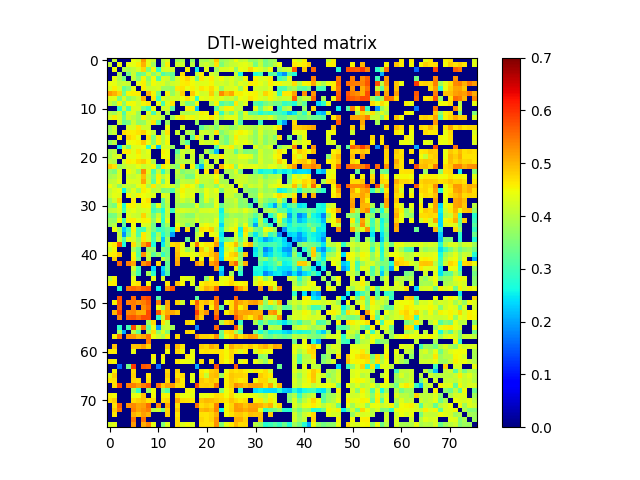

The table this chart was drawn from, first rows:
0.000000000000000000e+00, 4.102430483928862781e-01, 0.000000000000000000e+00, 0.000000000000000000e+00, 0.000000000000000000e+00, 4.433884102637257740e-01, 4.277941223437388141e-01, 5.228009228566860012e-01, 4.356099421110802838e-01, 4.131443046340306235e-01, 0.000000000000000000e+00, 3.971642731317919783e-01, 4.289840670459796890e-01, 0.000000000000000000e+00, 3.791872662959108187e-01, 3.899732786760424230e-01, 0.000000000000000000e+00, 3.715769843236301773e-01, 0.000000000000000000e+00, 3.898158367719838924e-01, 3.830809681035580172e-01, 4.050769848619371061e-01, 4.883875501646081085e-01, 3.701842822203992855e-01
4.102430483928862781e-01, 0.000000000000000000e+00, 4.461895420385684763e-01, 0.000000000000000000e+00, 4.429609196675410865e-01, 4.393900165673574887e-01, 4.582179306239985150e-01, 5.055209364103618874e-01, 4.377027362212780881e-01, 3.826180602515472096e-01, 0.000000000000000000e+00, 3.853198295146976204e-01, 4.577928668545788726e-01, 0.000000000000000000e+00, 4.200676652495407004e-01, 4.153651509189197899e-01, 0.000000000000000000e+00, 4.042729195648783191e-01, 0.000000000000000000e+00, 4.059888651280085803e-01, 4.183896693521029775e-01, 3.947835200578916903e-01, 4.683615091258210850e-01, 3.504161817271094770e-01
0.000000000000000000e+00, 4.461895420385684763e-01, 0.000000000000000000e+00, 3.989354399195759182e-01, 3.935436933685728111e-01, 4.083318973314380984e-01, 4.267301545504705862e-01, 4.760176407823796252e-01, 3.493950021586276766e-01, 4.515647439414314790e-01, 2.864550980972204175e-01, 4.215291507173076213e-01, 4.268318005193891262e-01, 4.200588640581492950e-01, 0.000000000000000000e+00, 0.000000000000000000e+00, 4.558496989672092825e-01, 0.000000000000000000e+00, 2.516069523782010209e-01, 0.000000000000000000e+00, 4.365442283912845944e-01, 0.000000000000000000e+00, 3.782430773373667843e-01, 4.270114658122373119e-01
0.000000000000000000e+00, 0.000000000000000000e+00, 3.989354399195759182e-01, 0.000000000000000000e+00, 3.425836378241944868e-01, 4.165361404959901925e-01, 3.259111286986576261e-01, 3.441787993394864187e-01, 4.278149025016398932e-01, 3.632320104730389909e-01, 4.079121653163101935e-01, 3.101206527332889262e-01, 3.392049422698785177e-01, 3.301940273759493838e-01, 0.000000000000000000e+00, 4.707722365856171209e-01, 0.000000000000000000e+00, 0.000000000000000000e+00, 4.126584438609643968e-01, 4.571344257648923270e-01, 0.000000000000000000e+00, 4.254661536322122961e-01, 4.033846287597944724e-01, 0.000000000000000000e+00
0.000000000000000000e+00, 4.429609196675410865e-01, 3.935436933685728111e-01, 3.425836378241944868e-01, 0.000000000000000000e+00, 4.117635913452462049e-01, 3.577404012040684145e-01, 4.517602439561285155e-01, 3.627369031989652881e-01, 4.507038945231284233e-01, 3.129915362824122194e-01, 4.268068979281680053e-01, 4.196203462672404849e-01, 3.504248838572751046e-01, 4.271050423977937882e-01, 4.599087617011017870e-01, 4.802854886936422929e-01, 4.441638985641139237e-01, 3.370700006458565157e-01, 4.628253896391196776e-01, 4.365103901469242209e-01, 4.612224581392301848e-01, 4.212901182182630100e-01, 4.484505909529690193e-01
4.433884102637257740e-01, 4.393900165673574887e-01, 4.083318973314380984e-01, 4.165361404959901925e-01, 4.117635913452462049e-01, 0.000000000000000000e+00, 4.386160782404870950e-01, 4.573531526973944050e-01, 3.885113888938874216e-01, 4.501868501417840007e-01, 4.283165158550474860e-01, 4.321139597775282004e-01, 3.999320480056081095e-01, 4.206974156241742868e-01, 4.266945415281727105e-01, 4.588911512476919752e-01, 4.635143085714877875e-01, 4.498410271106669245e-01, 4.295627112081786825e-01, 4.343150138095259183e-01, 4.356901716414874892e-01, 4.512831040233407087e-01, 4.192450431386383070e-01, 4.247791034260117726e-01
4.277941223437388141e-01, 4.582179306239985150e-01, 4.267301545504705862e-01, 3.259111286986576261e-01, 3.577404012040684145e-01, 4.386160782404870950e-01, 0.000000000000000000e+00, 4.590760576752719868e-01, 4.180089544980316041e-01, 4.188110005764734134e-01, 4.284921374498794067e-01, 3.756154417468737794e-01, 3.748012103944162732e-01, 3.671424484448344017e-01, 4.636422610769477815e-01, 4.688769878426536919e-01, 4.423920214301190201e-01, 4.540505165450897107e-01, 4.332319867840840888e-01, 4.650127646633779865e-01, 4.531885315249539747e-01, 4.733926041704472065e-01, 4.427926615792073806e-01, 3.728048233964785796e-01
5.228009228566860012e-01, 5.055209364103618874e-01, 4.760176407823796252e-01, 3.441787993394864187e-01, 4.517602439561285155e-01, 4.573531526973944050e-01, 4.590760576752719868e-01, 0.000000000000000000e+00, 5.051301729584848355e-01, 4.537600795123443165e-01, 3.457479774301486231e-01, 0.000000000000000000e+00, 4.561587044137976887e-01, 3.734471104992767021e-01, 4.197732475646794859e-01, 4.830870217012039891e-01, 0.000000000000000000e+00, 4.864570772648325048e-01, 4.459267279955588803e-01, 4.210622944789236266e-01, 4.249422795934428843e-01, 4.862607810246187268e-01, 4.111491509503413244e-01, 5.334814980601774170e-01
4.356099421110802838e-01, 4.377027362212780881e-01, 3.493950021586276766e-01, 4.278149025016398932e-01, 3.627369031989652881e-01, 3.885113888938874216e-01, 4.180089544980316041e-01, 5.051301729584848355e-01, 0.000000000000000000e+00, 4.634791089288770038e-01, 2.980458920666241851e-01, 4.346188162932864141e-01, 4.105027211945648791e-01, 4.256843919346108840e-01, 4.216988080988282039e-01, 4.456447207086868811e-01, 4.652982049329181802e-01, 4.416259550196567907e-01, 2.881284763899421009e-01, 4.428254756166989936e-01, 4.343752464011679804e-01, 4.528615030733559865e-01, 4.241348032360052756e-01, 4.356133972047306901e-01
4.131443046340306235e-01, 3.826180602515472096e-01, 4.515647439414314790e-01, 3.632320104730389909e-01, 4.507038945231284233e-01, 4.501868501417840007e-01, 4.188110005764734134e-01, 4.537600795123443165e-01, 4.634791089288770038e-01, 0.000000000000000000e+00, 4.478751540084934812e-01, 3.036046283749129215e-01, 4.344541669610493817e-01, 4.686034241206782913e-01, 0.000000000000000000e+00, 4.112488748163182772e-01, 3.448656990905911157e-01, 3.621193008726161233e-01, 4.479197593497408758e-01, 0.000000000000000000e+00, 0.000000000000000000e+00, 3.953318913584781824e-01, 4.525433148241094772e-01, 3.103554397798892195e-01
0.000000000000000000e+00, 0.000000000000000000e+00, 2.864550980972204175e-01, 4.079121653163101935e-01, 3.129915362824122194e-01, 4.283165158550474860e-01, 4.284921374498794067e-01, 3.457479774301486231e-01, 2.980458920666241851e-01, 4.478751540084934812e-01, 0.000000000000000000e+00, 4.197981470238367763e-01, 4.229183338800007741e-01, 3.248043682282463207e-01, 0.000000000000000000e+00, 0.000000000000000000e+00, 4.576945460119928866e-01, 4.564847067126828750e-01, 2.257314091534025069e-01, 0.000000000000000000e+00, 0.000000000000000000e+00, 0.000000000000000000e+00, 3.156638886666617849e-01, 4.126644139715999193e-01
3.971642731317919783e-01, 3.853198295146976204e-01, 4.215291507173076213e-01, 3.101206527332889262e-01, 4.268068979281680053e-01, 4.321139597775282004e-01, 3.756154417468737794e-01, 0.000000000000000000e+00, 4.346188162932864141e-01, 3.036046283749129215e-01, 4.197981470238367763e-01, 0.000000000000000000e+00, 3.914360088892019918e-01, 0.000000000000000000e+00, 0.000000000000000000e+00, 3.973614760481660735e-01, 3.918609361553789250e-01, 3.982588643077735191e-01, 4.231547388652174835e-01, 4.559884956126710742e-01, 4.485808340430537111e-01, 0.000000000000000000e+00, 4.645080403091180199e-01, 2.884705739977229122e-01
4.289840670459796890e-01, 4.577928668545788726e-01, 4.268318005193891262e-01, 3.392049422698785177e-01, 4.196203462672404849e-01, 3.999320480056081095e-01, 3.748012103944162732e-01, 4.561587044137976887e-01, 4.105027211945648791e-01, 4.344541669610493817e-01, 4.229183338800007741e-01, 3.914360088892019918e-01, 0.000000000000000000e+00, 3.776746571685025144e-01, 4.474560508286081206e-01, 4.674682995790738205e-01, 4.429237648880899880e-01, 4.515149961712380811e-01, 4.250128617374718254e-01, 4.451378750305527987e-01, 4.471589199276849169e-01, 4.653397638986626061e-01, 4.400331260136270961e-01, 3.936340854931720812e-01
0.000000000000000000e+00, 0.000000000000000000e+00, 4.200588640581492950e-01, 3.301940273759493838e-01, 3.504248838572751046e-01, 4.206974156241742868e-01, 3.671424484448344017e-01, 3.734471104992767021e-01, 4.256843919346108840e-01, 4.686034241206782913e-01, 3.248043682282463207e-01, 0.000000000000000000e+00, 3.776746571685025144e-01, 0.000000000000000000e+00, 0.000000000000000000e+00, 0.000000000000000000e+00, 0.000000000000000000e+00, 0.000000000000000000e+00, 3.757458634276670262e-01, 0.000000000000000000e+00, 0.000000000000000000e+00, 0.000000000000000000e+00, 3.845197341056553197e-01, 0.000000000000000000e+00
3.791872662959108187e-01, 4.200676652495407004e-01, 0.000000000000000000e+00, 0.000000000000000000e+00, 4.271050423977937882e-01, 4.266945415281727105e-01, 4.636422610769477815e-01, 4.197732475646794859e-01, 4.216988080988282039e-01, 0.000000000000000000e+00, 0.000000000000000000e+00, 0.000000000000000000e+00, 4.474560508286081206e-01, 0.000000000000000000e+00, 0.000000000000000000e+00, 4.178789569805743120e-01, 0.000000000000000000e+00, 0.000000000000000000e+00, 0.000000000000000000e+00, 3.240942419772253058e-01, 3.734724861173557842e-01, 3.903902839334387753e-01, 3.541572415681021879e-01, 4.093115808988462834e-01
3.899732786760424230e-01, 4.153651509189197899e-01, 0.000000000000000000e+00, 4.707722365856171209e-01, 4.599087617011017870e-01, 4.588911512476919752e-01, 4.688769878426536919e-01, 4.830870217012039891e-01, 4.456447207086868811e-01, 4.112488748163182772e-01, 0.000000000000000000e+00, 3.973614760481660735e-01, 4.674682995790738205e-01, 0.000000000000000000e+00, 4.178789569805743120e-01, 0.000000000000000000e+00, 3.979704449195838878e-01, 3.782158759805239190e-01, 0.000000000000000000e+00, 4.198593313719398146e-01, 4.174169124725253255e-01, 3.990878042475993759e-01, 4.659322529069280239e-01, 3.545573952827982822e-01
0.000000000000000000e+00, 0.000000000000000000e+00, 4.558496989672092825e-01, 0.000000000000000000e+00, 4.802854886936422929e-01, 4.635143085714877875e-01, 4.423920214301190201e-01, 0.000000000000000000e+00, 4.652982049329181802e-01, 3.448656990905911157e-01, 4.576945460119928866e-01, 3.918609361553789250e-01, 4.429237648880899880e-01, 0.000000000000000000e+00, 0.000000000000000000e+00, 3.979704449195838878e-01, 0.000000000000000000e+00, 3.211558630361202038e-01, 4.669533074790722105e-01, 4.008211002185856908e-01, 0.000000000000000000e+00, 4.005234115482513846e-01, 0.000000000000000000e+00, 3.789165588147767050e-01
3.715769843236301773e-01, 4.042729195648783191e-01, 0.000000000000000000e+00, 0.000000000000000000e+00, 4.441638985641139237e-01, 4.498410271106669245e-01, 4.540505165450897107e-01, 4.864570772648325048e-01, 4.416259550196567907e-01, 3.621193008726161233e-01, 4.564847067126828750e-01, 3.982588643077735191e-01, 4.515149961712380811e-01, 0.000000000000000000e+00, 0.000000000000000000e+00, 3.782158759805239190e-01, 3.211558630361202038e-01, 0.000000000000000000e+00, 0.000000000000000000e+00, 4.295835874676308119e-01, 4.176271994237105156e-01, 4.205501412407937067e-01, 4.548120784574781750e-01, 3.753592816905272911e-01
0.000000000000000000e+00, 0.000000000000000000e+00, 2.516069523782010209e-01, 4.126584438609643968e-01, 3.370700006458565157e-01, 4.295627112081786825e-01, 4.332319867840840888e-01, 4.459267279955588803e-01, 2.881284763899421009e-01, 4.479197593497408758e-01, 2.257314091534025069e-01, 4.231547388652174835e-01, 4.250128617374718254e-01, 3.757458634276670262e-01, 0.000000000000000000e+00, 0.000000000000000000e+00, 4.669533074790722105e-01, 0.000000000000000000e+00, 0.000000000000000000e+00, 0.000000000000000000e+00, 0.000000000000000000e+00, 0.000000000000000000e+00, 3.110851536440902843e-01, 4.299206175782259165e-01
3.898158367719838924e-01, 4.059888651280085803e-01, 0.000000000000000000e+00, 4.571344257648923270e-01, 4.628253896391196776e-01, 4.343150138095259183e-01, 4.650127646633779865e-01, 4.210622944789236266e-01, 4.428254756166989936e-01, 0.000000000000000000e+00, 0.000000000000000000e+00, 4.559884956126710742e-01, 4.451378750305527987e-01, 0.000000000000000000e+00, 3.240942419772253058e-01, 4.198593313719398146e-01, 4.008211002185856908e-01, 4.295835874676308119e-01, 0.000000000000000000e+00, 0.000000000000000000e+00, 3.955455640013416097e-01, 3.376087633809333188e-01, 2.207627742038071883e-01, 0.000000000000000000e+00
3.830809681035580172e-01, 4.183896693521029775e-01, 4.365442283912845944e-01, 0.000000000000000000e+00, 4.365103901469242209e-01, 4.356901716414874892e-01, 4.531885315249539747e-01, 4.249422795934428843e-01, 4.343752464011679804e-01, 0.000000000000000000e+00, 0.000000000000000000e+00, 4.485808340430537111e-01, 4.471589199276849169e-01, 0.000000000000000000e+00, 3.734724861173557842e-01, 4.174169124725253255e-01, 0.000000000000000000e+00, 4.176271994237105156e-01, 0.000000000000000000e+00, 3.955455640013416097e-01, 0.000000000000000000e+00, 4.263116341429956102e-01, 4.231670677965547189e-01, 4.607713742152879099e-01
4.050769848619371061e-01, 3.947835200578916903e-01, 0.000000000000000000e+00, 4.254661536322122961e-01, 4.612224581392301848e-01, 4.512831040233407087e-01, 4.733926041704472065e-01, 4.862607810246187268e-01, 4.528615030733559865e-01, 3.953318913584781824e-01, 0.000000000000000000e+00, 0.000000000000000000e+00, 4.653397638986626061e-01, 0.000000000000000000e+00, 3.903902839334387753e-01, 3.990878042475993759e-01, 4.005234115482513846e-01, 4.205501412407937067e-01, 0.000000000000000000e+00, 3.376087633809333188e-01, 4.263116341429956102e-01, 0.000000000000000000e+00, 4.147292041072104252e-01, 0.000000000000000000e+00
4.883875501646081085e-01, 4.683615091258210850e-01, 3.782430773373667843e-01, 4.033846287597944724e-01, 4.212901182182630100e-01, 4.192450431386383070e-01, 4.427926615792073806e-01, 4.111491509503413244e-01, 4.241348032360052756e-01, 4.525433148241094772e-01, 3.156638886666617849e-01, 4.645080403091180199e-01, 4.400331260136270961e-01, 3.845197341056553197e-01, 3.541572415681021879e-01, 4.659322529069280239e-01, 0.000000000000000000e+00, 4.548120784574781750e-01, 3.110851536440902843e-01, 2.207627742038071883e-01, 4.231670677965547189e-01, 4.147292041072104252e-01, 0.000000000000000000e+00, 4.977096003645704037e-01
3.701842822203992855e-01, 3.504161817271094770e-01, 4.270114658122373119e-01, 0.000000000000000000e+00, 4.484505909529690193e-01, 4.247791034260117726e-01, 3.728048233964785796e-01, 5.334814980601774170e-01, 4.356133972047306901e-01, 3.103554397798892195e-01, 4.126644139715999193e-01, 2.884705739977229122e-01, 3.936340854931720812e-01, 0.000000000000000000e+00, 4.093115808988462834e-01, 3.545573952827982822e-01, 3.789165588147767050e-01, 3.753592816905272911e-01, 4.299206175782259165e-01, 0.000000000000000000e+00, 4.607713742152879099e-01, 0.000000000000000000e+00, 4.977096003645704037e-01, 0.000000000000000000e+00
3.864928106824814802e-01, 3.954500510627874110e-01, 4.265958641245475857e-01, 0.000000000000000000e+00, 4.175781767168575964e-01, 4.117870730679819014e-01, 4.271236074859451892e-01, 4.938540406254314785e-01, 4.122160863487204230e-01, 3.427097041654483811e-01, 4.548387428334406124e-01, 3.944481908662215153e-01, 4.327410827022312168e-01, 0.000000000000000000e+00, 3.922438596660302035e-01, 3.882753802968726964e-01, 3.437996657709759263e-01, 3.432400318939580752e-01, 4.357802741910933864e-01, 4.077377053391321171e-01, 4.168384387840859961e-01, 4.142342191837068976e-01, 4.506118730472931100e-01, 3.890813454265473759e-01
4.045205667220702073e-01, 4.101867438272863153e-01, 4.386758498160853725e-01, 0.000000000000000000e+00, 4.330541198731028274e-01, 4.319921292480281005e-01, 4.276660383593267056e-01, 5.138272331956605932e-01, 4.223190673206406731e-01, 3.229788160406666941e-01, 4.526991846623273918e-01, 3.436759589534391091e-01, 4.383796003885118142e-01, 0.000000000000000000e+00, 3.662762199385692918e-01, 4.119645639174233098e-01, 4.016027035069090756e-01, 4.015238040174700096e-01, 4.598841060931578850e-01, 4.097720637898780160e-01, 4.102818574813161812e-01, 3.969790603318172906e-01, 4.634683955144496825e-01, 3.871124047754812003e-01
4.466563260444786909e-01, 4.165133243734416846e-01, 3.642590447686910871e-01, 4.155686376121445758e-01, 4.089532943609295867e-01, 3.984507782572068169e-01, 4.390354662546275821e-01, 4.547180349693085155e-01, 3.893013802401310008e-01, 4.630793369243467184e-01, 4.045449980072359231e-01, 4.254496785000276837e-01, 4.392672529130273729e-01, 4.201209545135498047e-01, 3.782768453253814167e-01, 4.392124081698496885e-01, 4.598189570924102187e-01, 4.479059053219692776e-01, 4.011935775672431093e-01, 3.270089051810941005e-01, 4.049945516832308967e-01, 4.034709854179904243e-01, 3.616547655840913755e-01, 4.300127170740459803e-01
4.101233137734344725e-01, 4.343425140107107230e-01, 4.437806269336245779e-01, 2.597126884487431231e-01, 3.925120514947216255e-01, 4.352901975576597970e-01, 3.748172840118291216e-01, 4.567709130368999837e-01, 4.474607556566367883e-01, 4.002580017547829883e-01, 4.122719611305568077e-01, 3.475207025930172056e-01, 3.633393219137021068e-01, 3.091681427626895018e-01, 4.146323962596554225e-01, 4.559818261525961924e-01, 4.254220703364384737e-01, 4.341676059484982919e-01, 4.204337279880087097e-01, 3.926915037540230080e-01, 4.424029562059543785e-01, 4.158665756249029233e-01, 4.439414437851819106e-01, 3.479945411628143082e-01
4.161560682150567958e-01, 4.383200458396667165e-01, 4.351956246204882750e-01, 0.000000000000000000e+00, 4.527561820967163086e-01, 4.215716418641541896e-01, 4.550872181340108735e-01, 4.462511626673353882e-01, 4.364601411479150928e-01, 4.322362387104636272e-01, 0.000000000000000000e+00, 4.360149095182778156e-01, 4.234716092705184121e-01, 0.000000000000000000e+00, 4.070118815502837273e-01, 4.470306683083808963e-01, 4.250714758593981957e-01, 4.446641990204955874e-01, 0.000000000000000000e+00, 3.500686988541881761e-01, 4.426109028435938897e-01, 4.183565407300571803e-01, 4.262310267966936128e-01, 0.000000000000000000e+00
3.743129324348091758e-01, 4.197279123764794950e-01, 4.778069039516505967e-01, 0.000000000000000000e+00, 0.000000000000000000e+00, 4.618731445039965244e-01, 0.000000000000000000e+00, 4.525888825484781774e-01, 4.690297284610775996e-01, 0.000000000000000000e+00, 0.000000000000000000e+00, 3.258082576471497127e-01, 4.134152211949835842e-01, 0.000000000000000000e+00, 4.001627478289380146e-01, 4.227731392313480163e-01, 3.950990527313945067e-01, 4.193539129882319916e-01, 0.000000000000000000e+00, 3.626208157657747067e-01, 4.341445358608082006e-01, 3.851769973580201900e-01, 4.358414693364016101e-01, 0.000000000000000000e+00
3.663394513059193836e-01, 3.453711531964350212e-01, 4.498171999892773831e-01, 2.749447324351261268e-01, 4.547861564683636781e-01, 4.555186003200207834e-01, 4.211516771847276241e-01, 4.545052962761739201e-01, 4.535990307253430220e-01, 3.223922763704050176e-01, 4.383715298318964781e-01, 3.256275434320983209e-01, 3.998270903122619901e-01, 0.000000000000000000e+00, 3.831833335229427040e-01, 3.644064818612657852e-01, 3.672931593583836918e-01, 3.676058681760823732e-01, 4.322512458066629093e-01, 3.515294241736929837e-01, 3.715356346918419761e-01, 3.662073033418865031e-01, 4.377076249048051926e-01, 3.293618255936811012e-01
4.003644411231114808e-01, 4.128651567316001247e-01, 4.308997845221292922e-01, 3.010617602807519888e-01, 4.257650237692133244e-01, 4.385074737441532755e-01, 4.160474593396895071e-01, 4.241729322020041937e-01, 4.330094340545070919e-01, 3.005345778217434760e-01, 3.316456502133293127e-01, 2.681519742246689098e-01, 4.175320590128672182e-01, 2.934455272407591742e-01, 4.247959092954373128e-01, 4.285634522850099160e-01, 4.194105683384254935e-01, 4.116004166961200750e-01, 3.956006743016470817e-01, 4.241942287887637275e-01, 4.256134691668302938e-01, 4.295878710882408136e-01, 4.214246076970981081e-01, 2.568251997712073798e-01
3.395173821316799789e-01, 3.464818012192529273e-01, 4.040941088881384036e-01, 0.000000000000000000e+00, 4.338159858112141110e-01, 4.177477380219585257e-01, 4.107359496925547804e-01, 4.789815491246576240e-01, 4.195207358722570223e-01, 3.435987503796577025e-01, 4.144601571145247187e-01, 3.053854604151227115e-01, 4.083786204994563906e-01, 0.000000000000000000e+00, 4.038242452889407863e-01, 3.821593268278243860e-01, 3.615818685040408931e-01, 3.599352415889716106e-01, 4.084976522606306171e-01, 3.930006290731050123e-01, 3.941872831782429754e-01, 3.965138365264319065e-01, 4.098586618385554048e-01, 2.740713975234332911e-01
3.722948289045814874e-01, 3.676234040609969167e-01, 4.509926255483764912e-01, 3.096118465562344158e-01, 4.589547931880663123e-01, 4.601145004843673059e-01, 4.351224116047863744e-01, 4.555206073491663843e-01, 4.524046915823610737e-01, 3.663277100196796199e-01, 4.392040165085089876e-01, 2.820007916147883043e-01, 4.327104803495491758e-01, 0.000000000000000000e+00, 4.080106553769530242e-01, 3.945870518780378866e-01, 3.927270286157595880e-01, 3.924934539048577919e-01, 4.283590689942357033e-01, 3.966333002442191114e-01, 4.051189452872849817e-01, 3.979278764956777903e-01, 4.394751090229707113e-01, 2.785974665827746777e-01
3.807679995484303803e-01, 4.013822779834202992e-01, 0.000000000000000000e+00, 3.286745037043292128e-01, 0.000000000000000000e+00, 4.433859444672734740e-01, 0.000000000000000000e+00, 4.316493593090391934e-01, 4.253798341710056108e-01, 3.391368701378484896e-01, 0.000000000000000000e+00, 3.117820159262887914e-01, 3.825199604411734233e-01, 0.000000000000000000e+00, 4.391791063518019067e-01, 4.033620464391208804e-01, 3.513590369378266076e-01, 3.905320616040469095e-01, 0.000000000000000000e+00, 4.301814923635576271e-01, 4.495962070054381199e-01, 4.289566443868744750e-01, 4.355556339517183129e-01, 2.364761325901247879e-01
0.000000000000000000e+00, 4.482652053103263756e-01, 3.801524082662873782e-01, 2.281474705448819085e-01, 2.993820972832555993e-01, 4.514015112985210743e-01, 3.070348605206216219e-01, 3.008986321573419165e-01, 4.053134893397865035e-01, 3.435218480367082106e-01, 2.884554725466246250e-01, 3.020342382097416234e-01, 3.381237279903114845e-01, 2.654014683306766820e-01, 4.743841695314349738e-01, 0.000000000000000000e+00, 4.722190677349232812e-01, 0.000000000000000000e+00, 3.596748105228400050e-01, 4.679415736916153201e-01, 4.594766053288111274e-01, 4.816930069621181976e-01, 4.096472062118183821e-01, 2.770850370049597888e-01
0.000000000000000000e+00, 0.000000000000000000e+00, 4.101389101641110257e-01, 1.866782392527872037e-01, 3.279313488891825168e-01, 4.316701773121541241e-01, 3.098280560308719900e-01, 4.645559241061799072e-01, 4.165749153165365093e-01, 2.877943807310969215e-01, 3.867673059971922234e-01, 2.746878141344387125e-01, 3.339133979863511126e-01, 1.973160590563702022e-01, 0.000000000000000000e+00, 0.000000000000000000e+00, 0.000000000000000000e+00, 0.000000000000000000e+00, 3.994024702375477132e-01, 4.416226880502939767e-01, 0.000000000000000000e+00, 4.464414031929033744e-01, 4.336222084234144791e-01, 2.501665481405784819e-01
0.000000000000000000e+00, 0.000000000000000000e+00, 4.188043347812072104e-01, 3.117252470780265128e-01, 4.322711212499343869e-01, 4.248593593295855175e-01, 3.666051061709459935e-01, 4.624064517908594851e-01, 4.233922470212844180e-01, 3.058360162480204258e-01, 4.080117827080366744e-01, 2.241993675951250986e-01, 3.745239770915613220e-01, 0.000000000000000000e+00, 0.000000000000000000e+00, 0.000000000000000000e+00, 3.368226941658530871e-01, 0.000000000000000000e+00, 4.166044517144061876e-01, 0.000000000000000000e+00, 0.000000000000000000e+00, 0.000000000000000000e+00, 4.821833704707867985e-01, 2.714824965716581828e-01
4.441407123911710886e-01, 4.611321136626728157e-01, 5.679574496162943520e-01, 2.709335620531317934e-01, 0.000000000000000000e+00, 4.713162973223468111e-01, 3.871791758097258840e-01, 5.146663197152779867e-01, 5.637506895619247560e-01, 2.692394762632581151e-01, 0.000000000000000000e+00, 2.537305469600399932e-01, 3.688235567748653909e-01, 4.718052634697422199e-01, 4.824737179338817183e-01, 4.391580553854486091e-01, 0.000000000000000000e+00, 4.376600608644772850e-01, 5.460647747393910789e-01, 4.463593777533799156e-01, 4.628722722517584764e-01, 4.629366122113607873e-01, 5.228522746294852475e-01, 2.269768361023936920e-01
4.177150714880915050e-01, 4.516541323236689109e-01, 0.000000000000000000e+00, 0.000000000000000000e+00, 0.000000000000000000e+00, 3.896376532078977273e-01, 3.305249668747571867e-01, 0.000000000000000000e+00, 3.720806905017559063e-01, 3.644255692606466202e-01, 0.000000000000000000e+00, 3.536293864642913176e-01, 3.326329959276453918e-01, 0.000000000000000000e+00, 4.848248028747316751e-01, 4.363262521167372010e-01, 3.723481375658692083e-01, 4.156631640177205766e-01, 0.000000000000000000e+00, 4.846977267356873953e-01, 4.317892432314244799e-01, 4.791939731818560255e-01, 0.000000000000000000e+00, 2.431447751207198027e-01
4.542444910789041890e-01, 4.601248897310610264e-01, 4.897193649430249818e-01, 0.000000000000000000e+00, 0.000000000000000000e+00, 4.525075402563363824e-01, 3.165420502571498207e-01, 5.287703282034431629e-01, 4.136547167144918880e-01, 3.222173241494089013e-01, 3.741247328796166172e-01, 2.891912718823311801e-01, 3.384995536406221750e-01, 0.000000000000000000e+00, 4.927372231562905935e-01, 4.476805186858087149e-01, 4.442326868829071795e-01, 4.393922068833875927e-01, 4.341644161589134909e-01, 4.669771357025120917e-01, 4.685352725477062164e-01, 4.884238369217773212e-01, 5.208499799000680941e-01, 2.437723992003353879e-01
0.000000000000000000e+00, 4.855760132067440948e-01, 0.000000000000000000e+00, 0.000000000000000000e+00, 0.000000000000000000e+00, 4.589447024340294057e-01, 3.473012447357177734e-01, 0.000000000000000000e+00, 4.088388207044130196e-01, 0.000000000000000000e+00, 0.000000000000000000e+00, 4.149268033745366901e-01, 3.634515172258391269e-01, 0.000000000000000000e+00, 5.005927080666014994e-01, 0.000000000000000000e+00, 0.000000000000000000e+00, 4.538279053138382091e-01, 0.000000000000000000e+00, 4.482894633946024054e-01, 0.000000000000000000e+00, 4.607346475801816221e-01, 5.213699976876081665e-01, 2.345684543526883048e-01
0.000000000000000000e+00, 0.000000000000000000e+00, 5.592369065259155114e-01, 0.000000000000000000e+00, 5.391984887405253390e-01, 5.131386305338071496e-01, 0.000000000000000000e+00, 5.251342423445152230e-01, 5.581080169849110817e-01, 0.000000000000000000e+00, 4.753721914133154924e-01, 0.000000000000000000e+00, 3.314976250905615762e-01, 0.000000000000000000e+00, 5.116967005808792379e-01, 0.000000000000000000e+00, 0.000000000000000000e+00, 0.000000000000000000e+00, 5.226102358073363430e-01, 4.932957620801066145e-01, 0.000000000000000000e+00, 5.154726706180594586e-01, 5.412387825806614927e-01, 0.000000000000000000e+00
0.000000000000000000e+00, 0.000000000000000000e+00, 0.000000000000000000e+00, 0.000000000000000000e+00, 0.000000000000000000e+00, 4.226155567201119734e-01, 3.059115032347541896e-01, 0.000000000000000000e+00, 0.000000000000000000e+00, 2.369811312384471902e-01, 0.000000000000000000e+00, 2.371289426725936011e-01, 3.329681192089152808e-01, 0.000000000000000000e+00, 0.000000000000000000e+00, 0.000000000000000000e+00, 0.000000000000000000e+00, 0.000000000000000000e+00, 0.000000000000000000e+00, 0.000000000000000000e+00, 0.000000000000000000e+00, 0.000000000000000000e+00, 5.191995403114632035e-01, 2.468881798034825992e-01
0.000000000000000000e+00, 0.000000000000000000e+00, 0.000000000000000000e+00, 0.000000000000000000e+00, 0.000000000000000000e+00, 3.892970944728271210e-01, 3.034416276362105758e-01, 0.000000000000000000e+00, 3.881754434371895157e-01, 2.790773020468537147e-01, 0.000000000000000000e+00, 2.155695818808981978e-01, 3.126007452776746742e-01, 0.000000000000000000e+00, 0.000000000000000000e+00, 0.000000000000000000e+00, 0.000000000000000000e+00, 0.000000000000000000e+00, 0.000000000000000000e+00, 0.000000000000000000e+00, 0.000000000000000000e+00, 0.000000000000000000e+00, 0.000000000000000000e+00, 2.140774606924958912e-01
4.087617714347410725e-01, 4.549811460684847764e-01, 0.000000000000000000e+00, 0.000000000000000000e+00, 0.000000000000000000e+00, 4.415448349065110856e-01, 0.000000000000000000e+00, 0.000000000000000000e+00, 0.000000000000000000e+00, 4.418692591603615161e-01, 0.000000000000000000e+00, 4.286975495939485126e-01, 0.000000000000000000e+00, 0.000000000000000000e+00, 0.000000000000000000e+00, 4.441823724629684889e-01, 4.360425016173246071e-01, 4.274046080171933215e-01, 0.000000000000000000e+00, 0.000000000000000000e+00, 3.656056588237374116e-01, 4.551545716784272111e-01, 0.000000000000000000e+00, 4.366635862544497870e-01
4.583111454460180867e-01, 4.603484553024110859e-01, 0.000000000000000000e+00, 0.000000000000000000e+00, 0.000000000000000000e+00, 4.552576290364769851e-01, 4.674766548658643162e-01, 0.000000000000000000e+00, 4.471578193129543966e-01, 0.000000000000000000e+00, 0.000000000000000000e+00, 0.000000000000000000e+00, 4.628219362490690880e-01, 0.000000000000000000e+00, 4.917751454043827186e-01, 4.531569896539480169e-01, 0.000000000000000000e+00, 4.335173883382227866e-01, 0.000000000000000000e+00, 4.548005059684754881e-01, 4.715248226726295178e-01, 4.649824425270062123e-01, 4.649022201450102032e-01, 4.425318307016807839e-01
0.000000000000000000e+00, 0.000000000000000000e+00, 2.768876102749235901e-01, 0.000000000000000000e+00, 5.488103782216150472e-01, 5.585221413912474508e-01, 5.465775879621407318e-01, 5.657817692041557933e-01, 5.757669419263208299e-01, 0.000000000000000000e+00, 2.550762764807625871e-01, 0.000000000000000000e+00, 5.264867023755138709e-01, 5.733326070322688484e-01, 0.000000000000000000e+00, 0.000000000000000000e+00, 0.000000000000000000e+00, 0.000000000000000000e+00, 3.891062157518503928e-01, 4.699977718802296200e-01, 5.051877352946066990e-01, 4.914390680050262916e-01, 5.622542651244291090e-01, 0.000000000000000000e+00
0.000000000000000000e+00, 0.000000000000000000e+00, 0.000000000000000000e+00, 0.000000000000000000e+00, 0.000000000000000000e+00, 0.000000000000000000e+00, 0.000000000000000000e+00, 0.000000000000000000e+00, 0.000000000000000000e+00, 0.000000000000000000e+00, 0.000000000000000000e+00, 0.000000000000000000e+00, 0.000000000000000000e+00, 0.000000000000000000e+00, 0.000000000000000000e+00, 0.000000000000000000e+00, 0.000000000000000000e+00, 0.000000000000000000e+00, 0.000000000000000000e+00, 0.000000000000000000e+00, 0.000000000000000000e+00, 0.000000000000000000e+00, 0.000000000000000000e+00, 0.000000000000000000e+00
0.000000000000000000e+00, 0.000000000000000000e+00, 5.764884339080529330e-01, 0.000000000000000000e+00, 0.000000000000000000e+00, 5.575842214711504985e-01, 0.000000000000000000e+00, 5.715741630889662472e-01, 5.844136541052254996e-01, 0.000000000000000000e+00, 3.164575206318918088e-01, 0.000000000000000000e+00, 0.000000000000000000e+00, 0.000000000000000000e+00, 0.000000000000000000e+00, 0.000000000000000000e+00, 0.000000000000000000e+00, 0.000000000000000000e+00, 3.227161436682511875e-01, 0.000000000000000000e+00, 0.000000000000000000e+00, 0.000000000000000000e+00, 5.584994071213366107e-01, 0.000000000000000000e+00
0.000000000000000000e+00, 4.558892071500639243e-01, 5.718066426191470430e-01, 0.000000000000000000e+00, 5.397923419778005716e-01, 5.451913092724882670e-01, 5.269731144174039095e-01, 5.407384585457229997e-01, 5.669444817404963866e-01, 0.000000000000000000e+00, 5.419043730944254067e-01, 0.000000000000000000e+00, 5.161402513635305889e-01, 0.000000000000000000e+00, 4.793177299721688156e-01, 4.175443785056253132e-01, 0.000000000000000000e+00, 4.632263997073765016e-01, 5.659963931833769113e-01, 4.822925555756494842e-01, 4.962064308254270917e-01, 4.716746208933418893e-01, 5.480512774324309833e-01, 0.000000000000000000e+00
0.000000000000000000e+00, 0.000000000000000000e+00, 5.645679381494624893e-01, 0.000000000000000000e+00, 0.000000000000000000e+00, 5.419722225752621192e-01, 0.000000000000000000e+00, 5.294138760500589624e-01, 5.569379701602217292e-01, 0.000000000000000000e+00, 4.470389959835531779e-01, 3.829949680350062113e-01, 5.117589414682061077e-01, 0.000000000000000000e+00, 0.000000000000000000e+00, 0.000000000000000000e+00, 0.000000000000000000e+00, 0.000000000000000000e+00, 5.418752753940370148e-01, 4.784485082028083758e-01, 0.000000000000000000e+00, 4.553165705557252196e-01, 5.428797957535301810e-01, 3.260570256680191958e-01
0.000000000000000000e+00, 4.983645471625757772e-01, 5.907625231592513737e-01, 0.000000000000000000e+00, 5.328708821543253205e-01, 5.368808926225375755e-01, 5.059665943452997805e-01, 5.049883926087888053e-01, 5.818036683202479908e-01, 0.000000000000000000e+00, 5.712535921740335976e-01, 4.766679021871669253e-01, 5.086489834857957915e-01, 5.120755164596921816e-01, 4.908231528990713022e-01, 0.000000000000000000e+00, 0.000000000000000000e+00, 0.000000000000000000e+00, 5.885643739444608169e-01, 4.938137081508470749e-01, 5.259409048176336698e-01, 0.000000000000000000e+00, 5.379322672062857302e-01, 0.000000000000000000e+00
0.000000000000000000e+00, 0.000000000000000000e+00, 5.408527773883142764e-01, 0.000000000000000000e+00, 5.683224772621587872e-01, 5.725559257152327275e-01, 5.499549571807655912e-01, 5.791972915789201926e-01, 5.780537963145265801e-01, 0.000000000000000000e+00, 2.903273718935041048e-01, 4.147529006437439270e-01, 5.440199729520142080e-01, 0.000000000000000000e+00, 0.000000000000000000e+00, 0.000000000000000000e+00, 0.000000000000000000e+00, 0.000000000000000000e+00, 5.440944629767822116e-01, 4.808419634194501802e-01, 0.000000000000000000e+00, 0.000000000000000000e+00, 5.772396342583412387e-01, 0.000000000000000000e+00
0.000000000000000000e+00, 0.000000000000000000e+00, 0.000000000000000000e+00, 0.000000000000000000e+00, 0.000000000000000000e+00, 0.000000000000000000e+00, 0.000000000000000000e+00, 0.000000000000000000e+00, 3.801357251884466826e-01, 4.753813909421816808e-01, 0.000000000000000000e+00, 4.655708715903221773e-01, 4.121646360773688067e-01, 0.000000000000000000e+00, 0.000000000000000000e+00, 0.000000000000000000e+00, 4.794310148941736127e-01, 4.588983482243894074e-01, 0.000000000000000000e+00, 0.000000000000000000e+00, 0.000000000000000000e+00, 0.000000000000000000e+00, 0.000000000000000000e+00, 3.892559240793355135e-01
0.000000000000000000e+00, 0.000000000000000000e+00, 2.818965296554215016e-01, 0.000000000000000000e+00, 2.981790301806231946e-01, 5.783881727618306323e-01, 4.145509383222608091e-01, 5.494206954277363053e-01, 3.224751067524695980e-01, 4.404649857424374759e-01, 1.933597477260831088e-01, 3.997651742750505943e-01, 4.148529904257132195e-01, 3.841467163051759948e-01, 0.000000000000000000e+00, 0.000000000000000000e+00, 0.000000000000000000e+00, 0.000000000000000000e+00, 1.807057788954334054e-01, 0.000000000000000000e+00, 0.000000000000000000e+00, 0.000000000000000000e+00, 5.593630263915486678e-01, 0.000000000000000000e+00
0.000000000000000000e+00, 0.000000000000000000e+00, 3.814992308616638184e-01, 2.067842828306822867e-01, 0.000000000000000000e+00, 4.053265844249535066e-01, 3.254448436683022861e-01, 0.000000000000000000e+00, 3.924550739826763723e-01, 4.716598830641426932e-01, 3.682073630142714271e-01, 4.361079676440586250e-01, 3.587633221875268785e-01, 0.000000000000000000e+00, 0.000000000000000000e+00, 0.000000000000000000e+00, 4.776757852987197905e-01, 4.648945628215233050e-01, 0.000000000000000000e+00, 0.000000000000000000e+00, 0.000000000000000000e+00, 0.000000000000000000e+00, 0.000000000000000000e+00, 3.417738729284218735e-01
0.000000000000000000e+00, 4.583247652517026816e-01, 5.494354216521576406e-01, 0.000000000000000000e+00, 5.252036175653248540e-01, 5.237929963619403217e-01, 4.929185716841201770e-01, 5.105464734954048289e-01, 5.476302348938340003e-01, 4.478219444820578099e-01, 4.196558212068661198e-01, 3.910292559218844777e-01, 4.544523694257083246e-01, 0.000000000000000000e+00, 4.776131469778074901e-01, 0.000000000000000000e+00, 0.000000000000000000e+00, 0.000000000000000000e+00, 5.236187541971693005e-01, 4.799078061260729777e-01, 4.803867115531080811e-01, 4.735567527166050228e-01, 5.279947745165775030e-01, 3.324603009374034190e-01
0.000000000000000000e+00, 0.000000000000000000e+00, 0.000000000000000000e+00, 0.000000000000000000e+00, 0.000000000000000000e+00, 0.000000000000000000e+00, 0.000000000000000000e+00, 0.000000000000000000e+00, 5.454948248005196954e-01, 0.000000000000000000e+00, 0.000000000000000000e+00, 0.000000000000000000e+00, 0.000000000000000000e+00, 0.000000000000000000e+00, 0.000000000000000000e+00, 0.000000000000000000e+00, 0.000000000000000000e+00, 0.000000000000000000e+00, 0.000000000000000000e+00, 0.000000000000000000e+00, 0.000000000000000000e+00, 0.000000000000000000e+00, 0.000000000000000000e+00, 0.000000000000000000e+00
0.000000000000000000e+00, 4.908310822831378761e-01, 0.000000000000000000e+00, 0.000000000000000000e+00, 0.000000000000000000e+00, 4.908841764826551990e-01, 4.931876931077217030e-01, 5.187683004207345183e-01, 4.783532270650889817e-01, 0.000000000000000000e+00, 0.000000000000000000e+00, 0.000000000000000000e+00, 4.884268722237942173e-01, 0.000000000000000000e+00, 4.995913651617278073e-01, 4.639088765435577799e-01, 0.000000000000000000e+00, 0.000000000000000000e+00, 0.000000000000000000e+00, 4.865300229785873842e-01, 4.740125166986385863e-01, 5.090416215001003497e-01, 4.914132968763699760e-01, 0.000000000000000000e+00
4.598657789467067158e-01, 4.619340491884177946e-01, 0.000000000000000000e+00, 0.000000000000000000e+00, 0.000000000000000000e+00, 4.410638676752903220e-01, 0.000000000000000000e+00, 0.000000000000000000e+00, 0.000000000000000000e+00, 0.000000000000000000e+00, 0.000000000000000000e+00, 0.000000000000000000e+00, 4.509312818095507214e-01, 0.000000000000000000e+00, 4.773281397506723978e-01, 4.510831826971222203e-01, 0.000000000000000000e+00, 4.410815430769686740e-01, 0.000000000000000000e+00, 4.659756866348089832e-01, 4.705961768008127821e-01, 4.666132185922621800e-01, 4.688329115808281822e-01, 4.659546091046579130e-01
... 15 more rows
